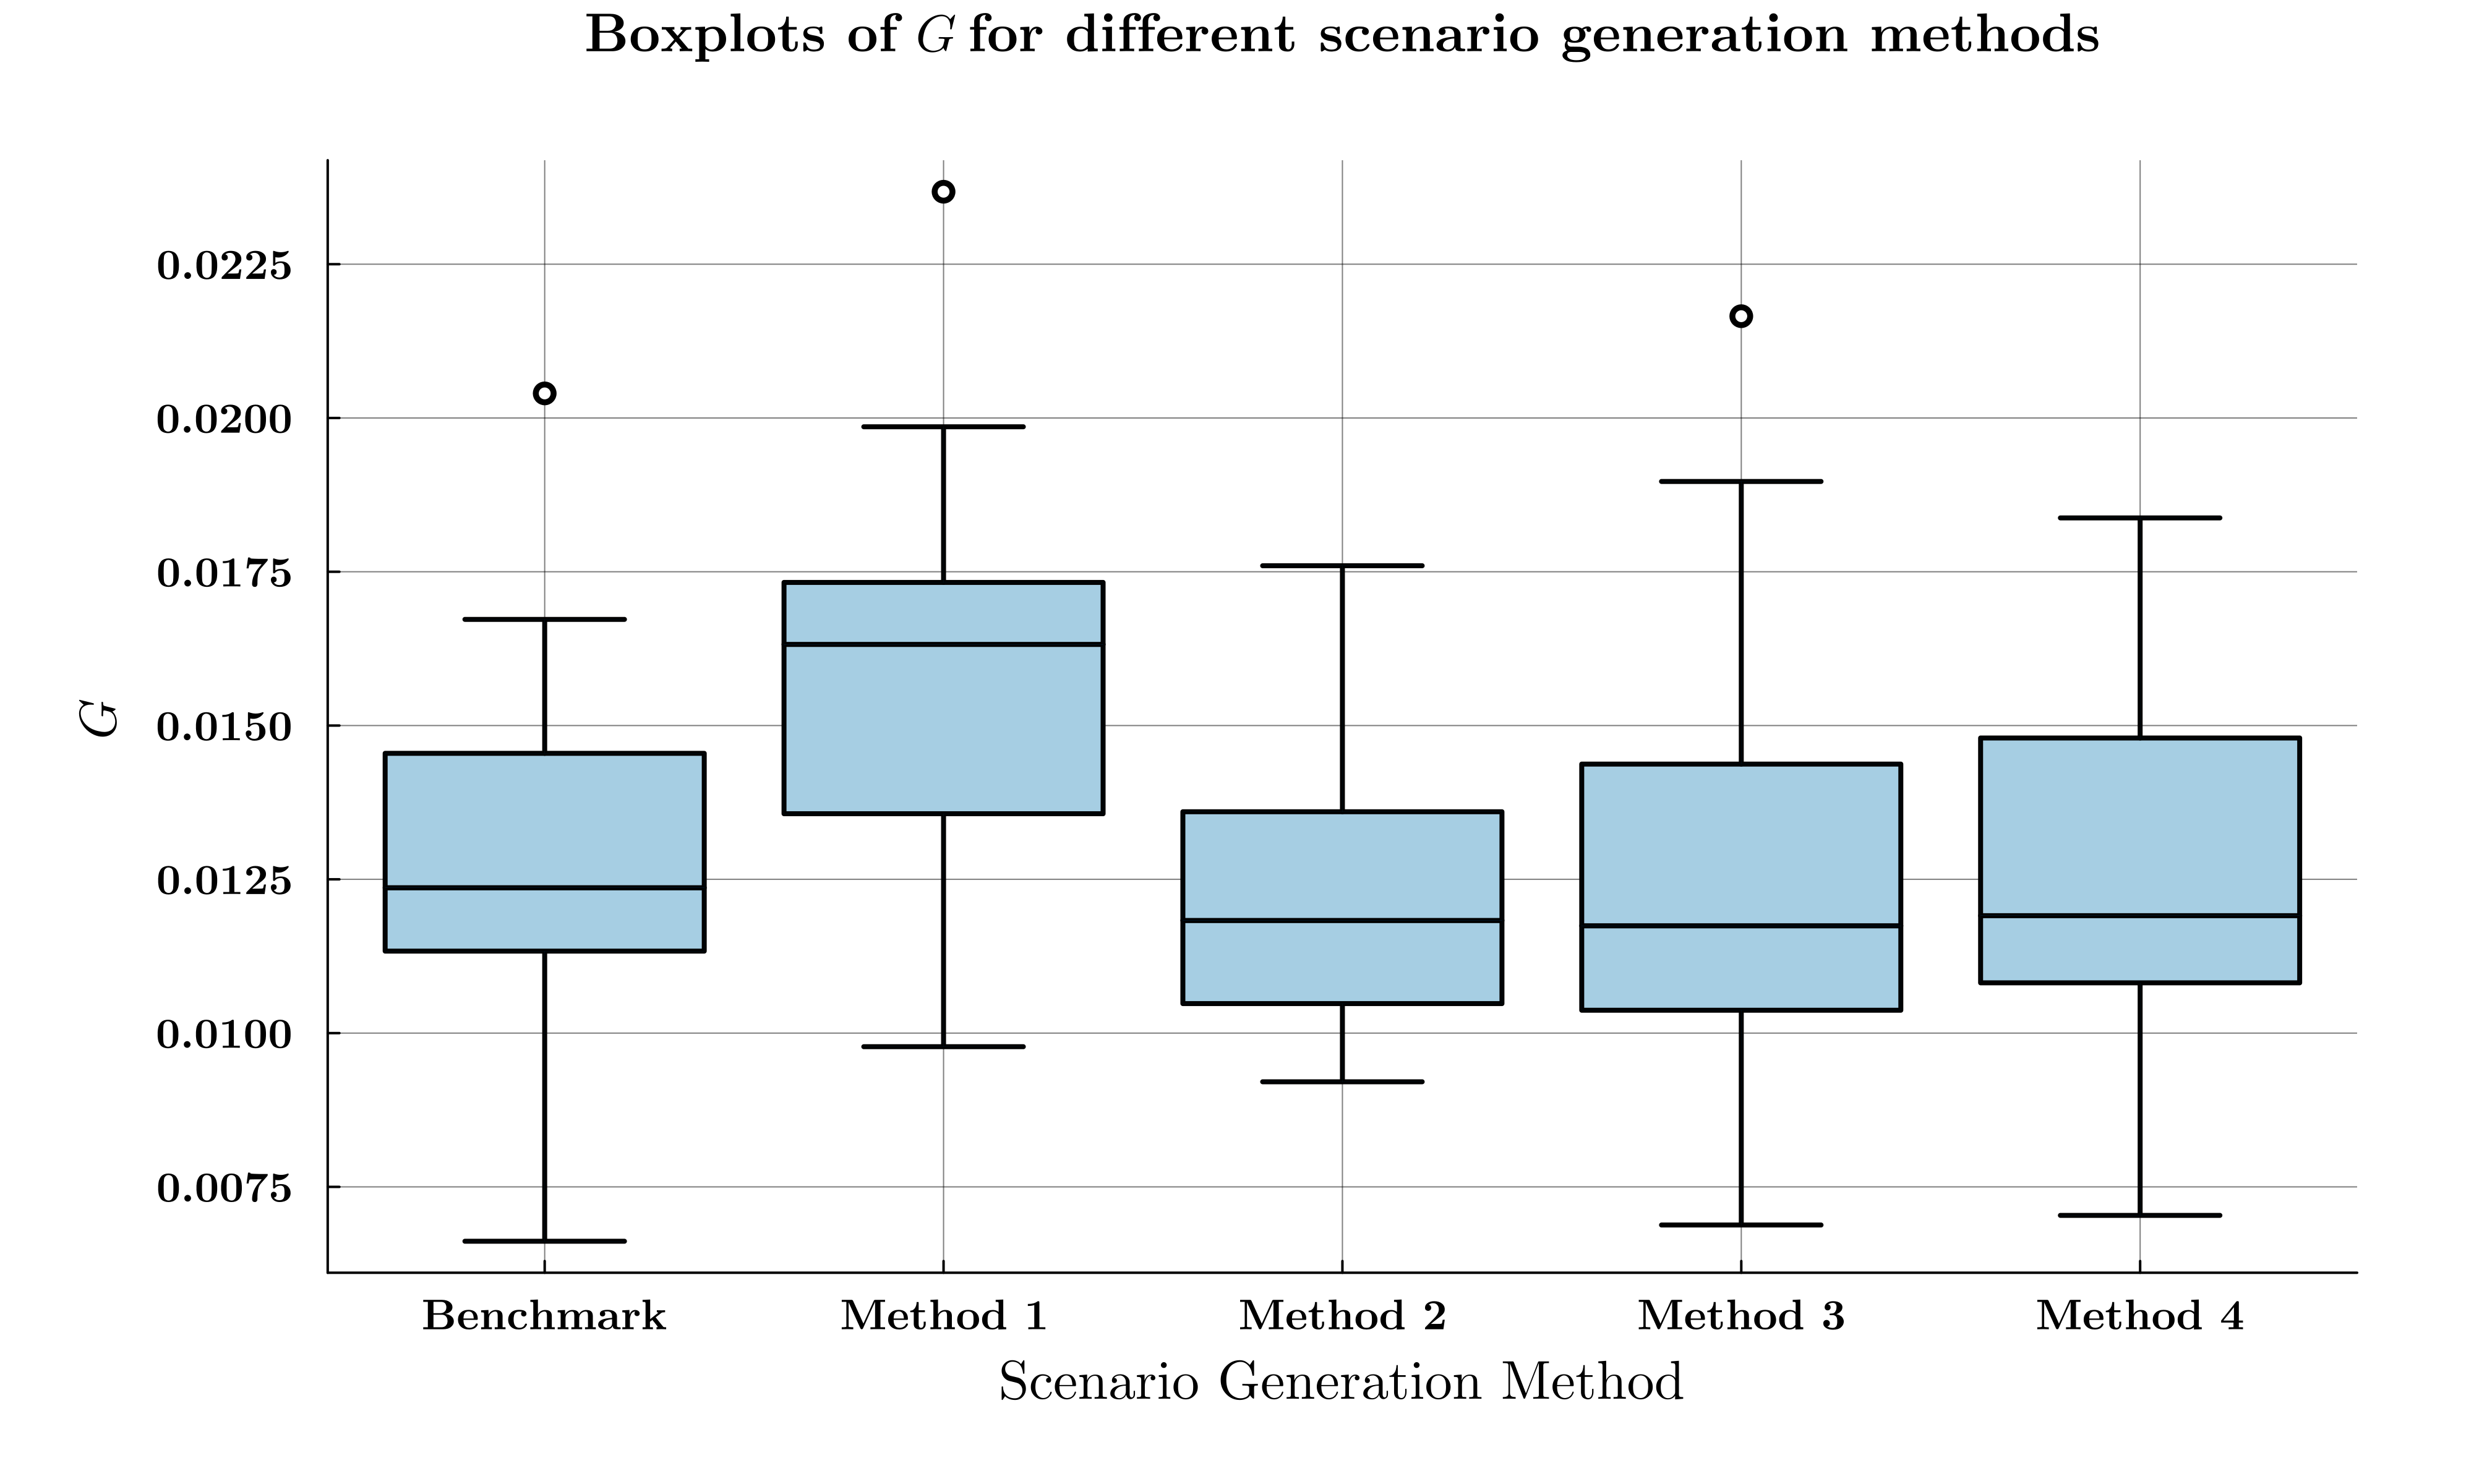

The file beside this chart, header and first rows:
Benchmark, Method 1, Method 2, Method 3, Method 4
0.0204, 0.02368, 0.0176, 0.01083, 0.01165
0.01247, 0.01986, 0.0142, 0.01897, 0.01168
0.01226, 0.01715, 0.011, 0.01255, 0.01054
0.01108, 0.01305, 0.01044, 0.01094, 0.01399
0.01673, 0.01697, 0.01331, 0.01022, 0.01507
0.01516, 0.009779, 0.01266, 0.008591, 0.01214
0.009926, 0.01739, 0.01369, 0.01425, 0.01838
0.01208, 0.0125, 0.009209, 0.00688, 0.0177
0.006616, 0.01512, 0.009621, 0.02165, 0.009764
0.01272, 0.01567, 0.01061, 0.01441, 0.007037
